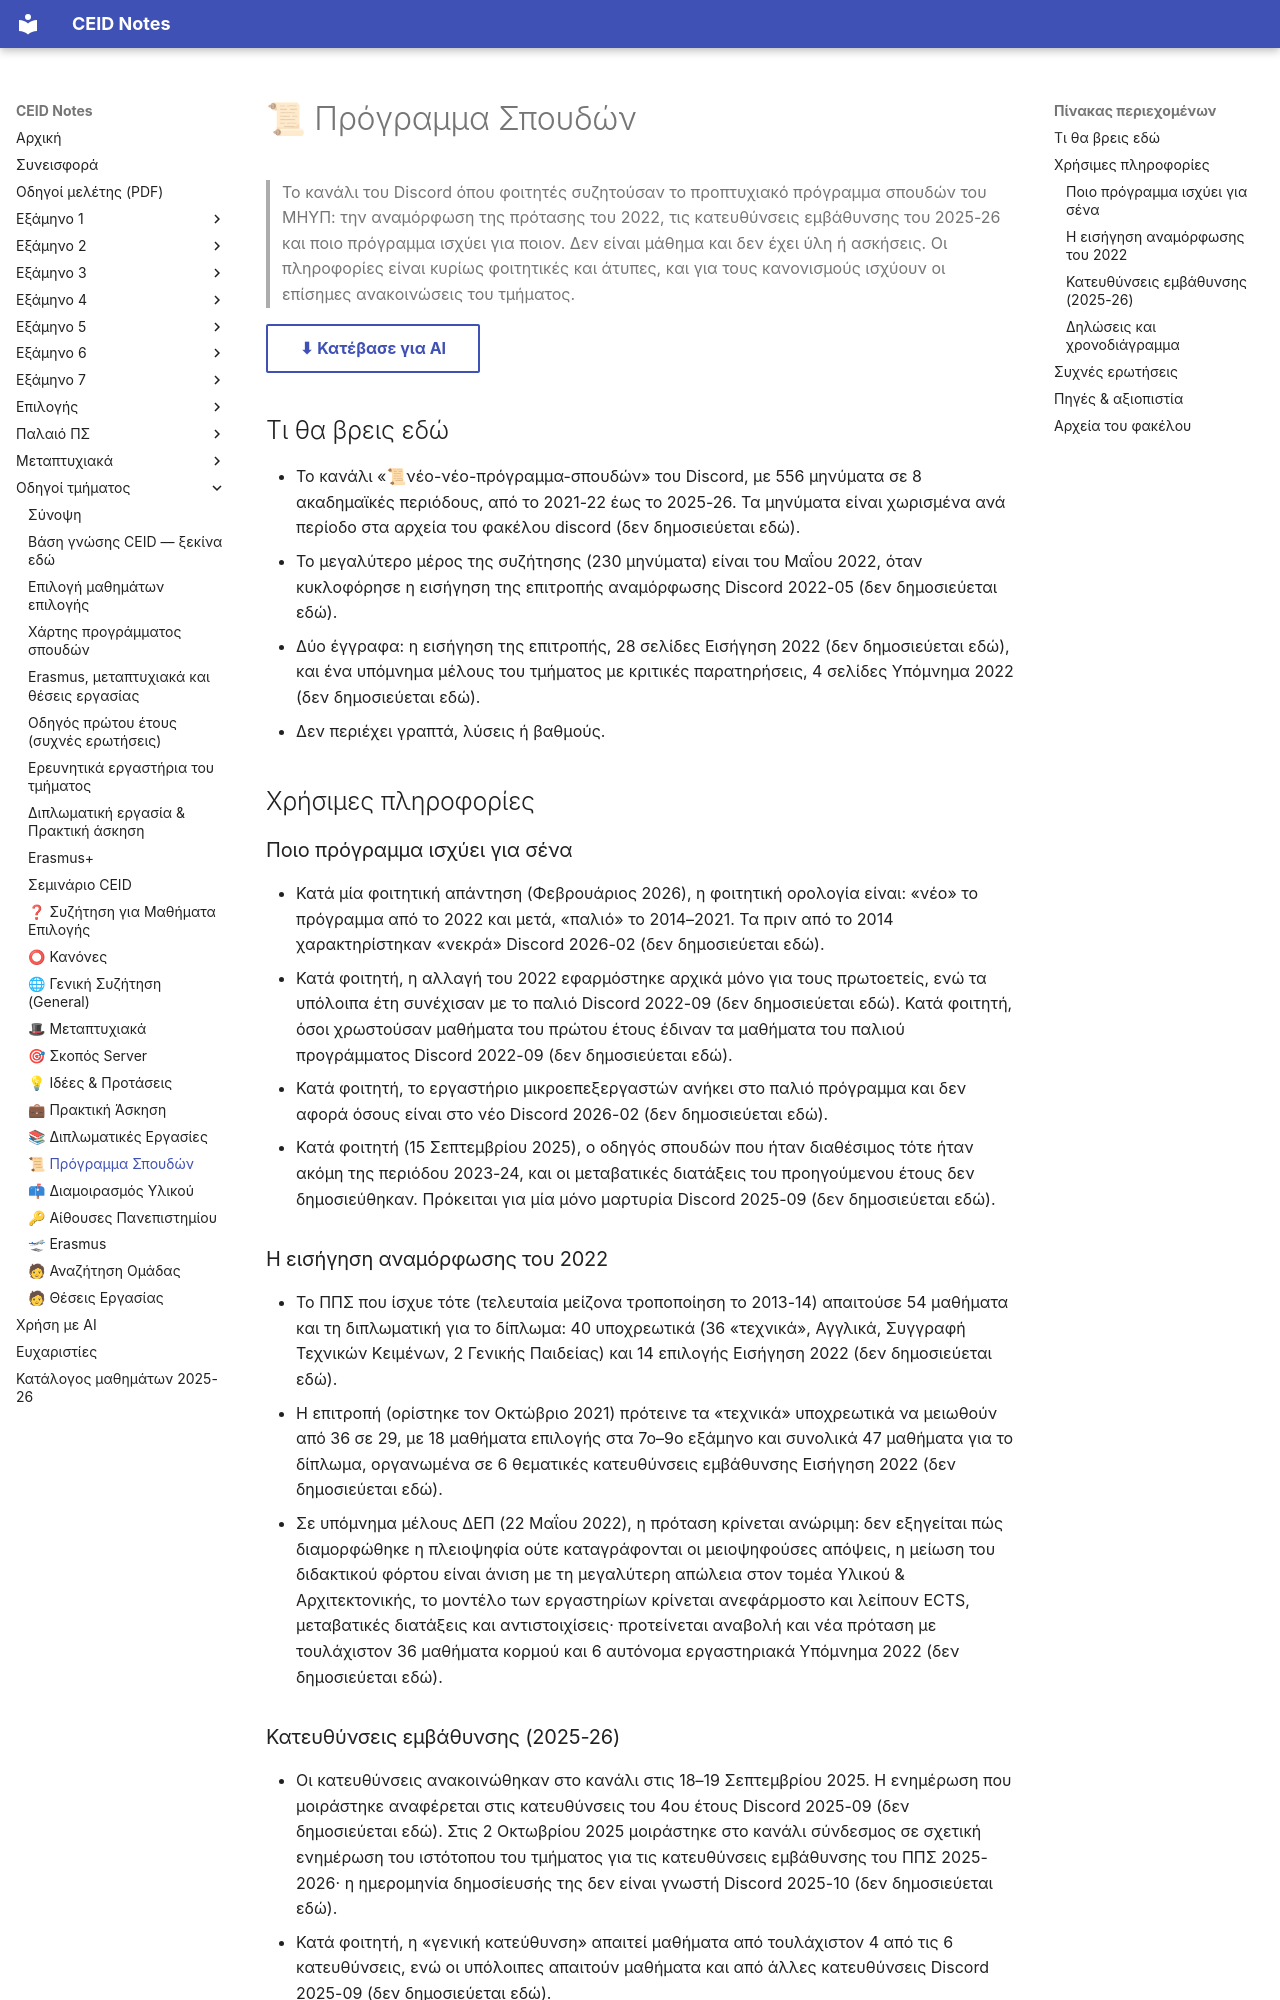

repository: kdngiorgos/ceid-notes · page: General & Community (Κοινότητα & Πανεπιστήμιο)/📜 Πρόγραμμα Σπουδών/index.html · generator: mkdocs

---
code: null
title: "📜 Πρόγραμμα Σπουδών"
category: community
sources: ["discord/ (8 περίοδοι, 2021-22 έως 2025-26)", "other/---.pdf.md (εισήγηση επιτροπής, 2022)", "other/Y.pdf.md (υπόμνημα, 2022)"]
last_reviewed: 2026-10-11
---
# 📜 Πρόγραμμα Σπουδών

> Το κανάλι του Discord όπου φοιτητές συζητούσαν το προπτυχιακό πρόγραμμα σπουδών του ΜΗΥΠ: την αναμόρφωση της πρότασης του 2022, τις κατευθύνσεις εμβάθυνσης του 2025-26 και ποιο πρόγραμμα ισχύει για ποιον. Δεν είναι μάθημα και δεν έχει ύλη ή ασκήσεις. Οι πληροφορίες είναι κυρίως φοιτητικές και άτυπες, και για τους κανονισμούς ισχύουν οι επίσημες ανακοινώσεις του τμήματος.

[⬇ Κατέβασε για AI](../../downloads/community-ppogpamma-spoydon.zip){ .md-button }


## Τι θα βρεις εδώ

- Το κανάλι «📜νέο-νέο-πρόγραμμα-σπουδών» του Discord, με 556 μηνύματα σε 8 ακαδημαϊκές περιόδους, από το 2021-22 έως το 2025-26. Τα μηνύματα είναι χωρισμένα ανά περίοδο στα αρχεία του φακέλου discord (δεν δημοσιεύεται εδώ).
- Το μεγαλύτερο μέρος της συζήτησης (230 μηνύματα) είναι του Μαΐου 2022, όταν κυκλοφόρησε η εισήγηση της επιτροπής αναμόρφωσης Discord 2022-05 (δεν δημοσιεύεται εδώ).
- Δύο έγγραφα: η εισήγηση της επιτροπής, 28 σελίδες Εισήγηση 2022 (δεν δημοσιεύεται εδώ), και ένα υπόμνημα μέλους του τμήματος με κριτικές παρατηρήσεις, 4 σελίδες Υπόμνημα 2022 (δεν δημοσιεύεται εδώ).
- Δεν περιέχει γραπτά, λύσεις ή βαθμούς.

## Χρήσιμες πληροφορίες

### Ποιο πρόγραμμα ισχύει για σένα

- Κατά μία φοιτητική απάντηση (Φεβρουάριος 2026), η φοιτητική ορολογία είναι: «νέο» το πρόγραμμα από το 2022 και μετά, «παλιό» το 2014–2021. Τα πριν από το 2014 χαρακτηρίστηκαν «νεκρά» Discord 2026-02 (δεν δημοσιεύεται εδώ).
- Κατά φοιτητή, η αλλαγή του 2022 εφαρμόστηκε αρχικά μόνο για τους πρωτοετείς, ενώ τα υπόλοιπα έτη συνέχισαν με το παλιό Discord 2022-09 (δεν δημοσιεύεται εδώ). Κατά φοιτητή, όσοι χρωστούσαν μαθήματα του πρώτου έτους έδιναν τα μαθήματα του παλιού προγράμματος Discord 2022-09 (δεν δημοσιεύεται εδώ).
- Κατά φοιτητή, το εργαστήριο μικροεπεξεργαστών ανήκει στο παλιό πρόγραμμα και δεν αφορά όσους είναι στο νέο Discord 2026-02 (δεν δημοσιεύεται εδώ).
- Κατά φοιτητή (15 Σεπτεμβρίου 2025), ο οδηγός σπουδών που ήταν διαθέσιμος τότε ήταν ακόμη της περιόδου 2023-24, και οι μεταβατικές διατάξεις του προηγούμενου έτους δεν δημοσιεύθηκαν. Πρόκειται για μία μόνο μαρτυρία Discord 2025-09 (δεν δημοσιεύεται εδώ).

### Η εισήγηση αναμόρφωσης του 2022

- Το ΠΠΣ που ίσχυε τότε (τελευταία μείζονα τροποποίηση το 2013-14) απαιτούσε 54 μαθήματα και τη διπλωματική για το δίπλωμα: 40 υποχρεωτικά (36 «τεχνικά», Αγγλικά, Συγγραφή Τεχνικών Κειμένων, 2 Γενικής Παιδείας) και 14 επιλογής Εισήγηση 2022 (δεν δημοσιεύεται εδώ).
- Η επιτροπή (ορίστηκε τον Οκτώβριο 2021) πρότεινε τα «τεχνικά» υποχρεωτικά να μειωθούν από 36 σε 29, με 18 μαθήματα επιλογής στα 7ο–9ο εξάμηνο και συνολικά 47 μαθήματα για το δίπλωμα, οργανωμένα σε 6 θεματικές κατευθύνσεις εμβάθυνσης Εισήγηση 2022 (δεν δημοσιεύεται εδώ).
- Σε υπόμνημα μέλους ΔΕΠ (22 Μαΐου 2022), η πρόταση κρίνεται ανώριμη: δεν εξηγείται πώς διαμορφώθηκε η πλειοψηφία ούτε καταγράφονται οι μειοψηφούσες απόψεις, η μείωση του διδακτικού φόρτου είναι άνιση με τη μεγαλύτερη απώλεια στον τομέα Υλικού & Αρχιτεκτονικής, το μοντέλο των εργαστηρίων κρίνεται ανεφάρμοστο και λείπουν ECTS, μεταβατικές διατάξεις και αντιστοιχίσεις· προτείνεται αναβολή και νέα πρόταση με τουλάχιστον 36 μαθήματα κορμού και 6 αυτόνομα εργαστηριακά Υπόμνημα 2022 (δεν δημοσιεύεται εδώ).
